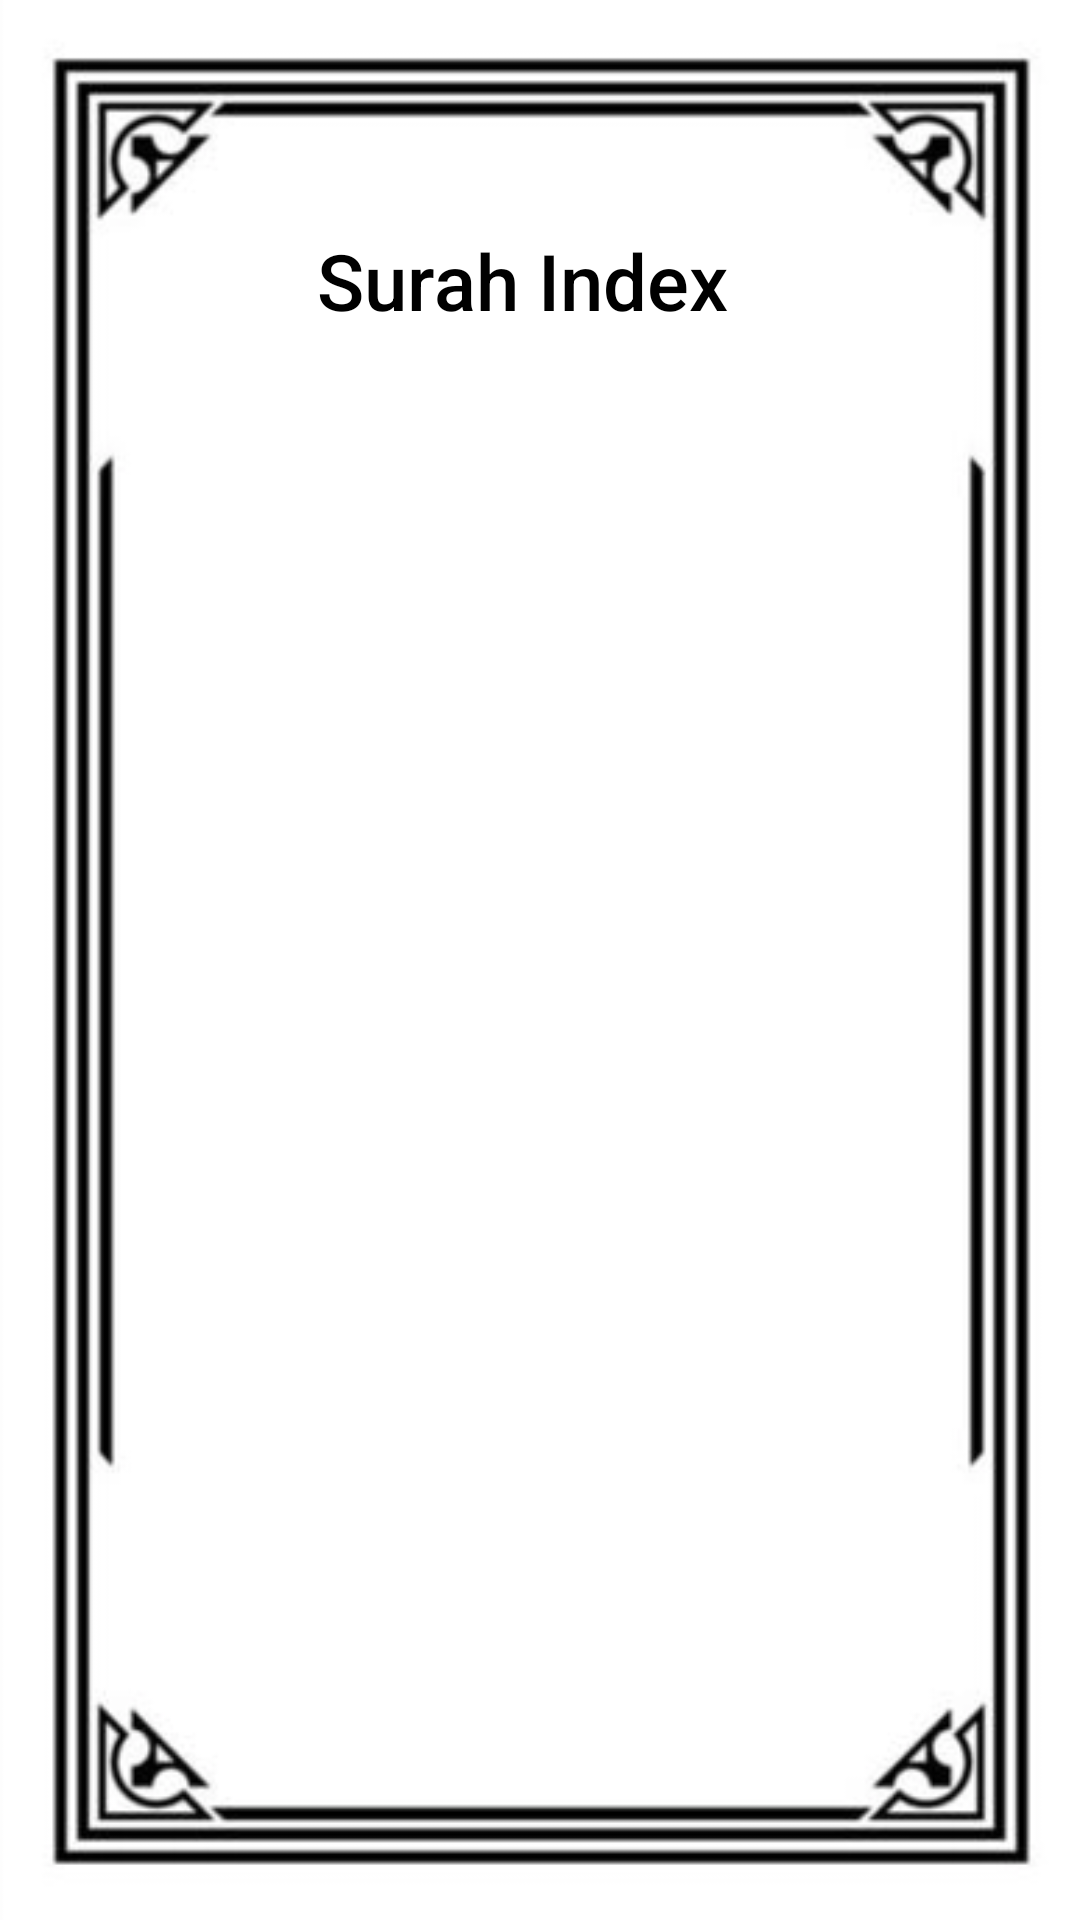

Here is an Android app screen rendered from its layout file. Give the layout XML and the strings, colors and styles it references.
<!-- AndroidManifest.xml: application theme Theme.MyQuranApp -->
<!-- res/layout/all_surah_names.xml -->
<?xml version="1.0" encoding="utf-8"?>
<androidx.constraintlayout.widget.ConstraintLayout xmlns:android="http://schemas.android.com/apk/res/android"
    xmlns:app="http://schemas.android.com/apk/res-auto"
    xmlns:tools="http://schemas.android.com/tools"
    android:layout_width="match_parent"
    android:layout_height="match_parent"

    android:background="@drawable/img"

    tools:context=".AllSurahNamesActivity">


    <TextView
        android:id="@+id/para"
        android:layout_width="149dp"
        android:layout_height="39dp"
        android:layout_marginTop="76dp"
        android:text="@string/suraindex"
        android:textColor="@color/black"
        android:textSize="26dp"

        app:fontFamily="sans-serif-medium"
        app:layout_constraintEnd_toEndOf="parent"
        app:layout_constraintStart_toStartOf="parent"
        app:layout_constraintTop_toTopOf="parent" />

    <androidx.recyclerview.widget.RecyclerView
        android:id="@+id/recycleViewsurah"

        android:layout_width="266dp"
        android:layout_height="453dp"
        android:layout_marginTop="16dp"
        app:layout_constraintEnd_toEndOf="parent"
        app:layout_constraintHorizontal_bias="0.496"
        app:layout_constraintStart_toStartOf="parent"
        app:layout_constraintTop_toBottomOf="@+id/para" />

</androidx.constraintlayout.widget.ConstraintLayout>
<!-- resources referenced by this layout -->
<resources>
  <color name="black">#FF000000</color>
  <!-- drawable img: png bitmap (drawable-v24, 22065 bytes) -->
  <string name="suraindex">Surah Index</string>
  <style name="Theme.MyQuranApp" parent="Theme.MaterialComponents.DayNight.NoActionBar">
          
          <item name="colorPrimary">@color/purple_500</item>
          <item name="colorPrimaryVariant">@color/white</item>
          <item name="colorOnPrimary">@color/white</item>
          
          <item name="colorSecondary">@color/teal_200</item>
          <item name="colorSecondaryVariant">@color/teal_700</item>
          <item name="colorOnSecondary">@color/white</item>
          
          <item name="android:statusBarColor" tools:targetApi="l">?attr/colorPrimaryVariant</item>
          
      </style>
  <color name="purple_500">#256C61</color>
  <color name="white">#FFFFFFFF</color>
  <color name="teal_200">#FF03DAC5</color>
  <color name="teal_700">#FF018786</color>
</resources>
